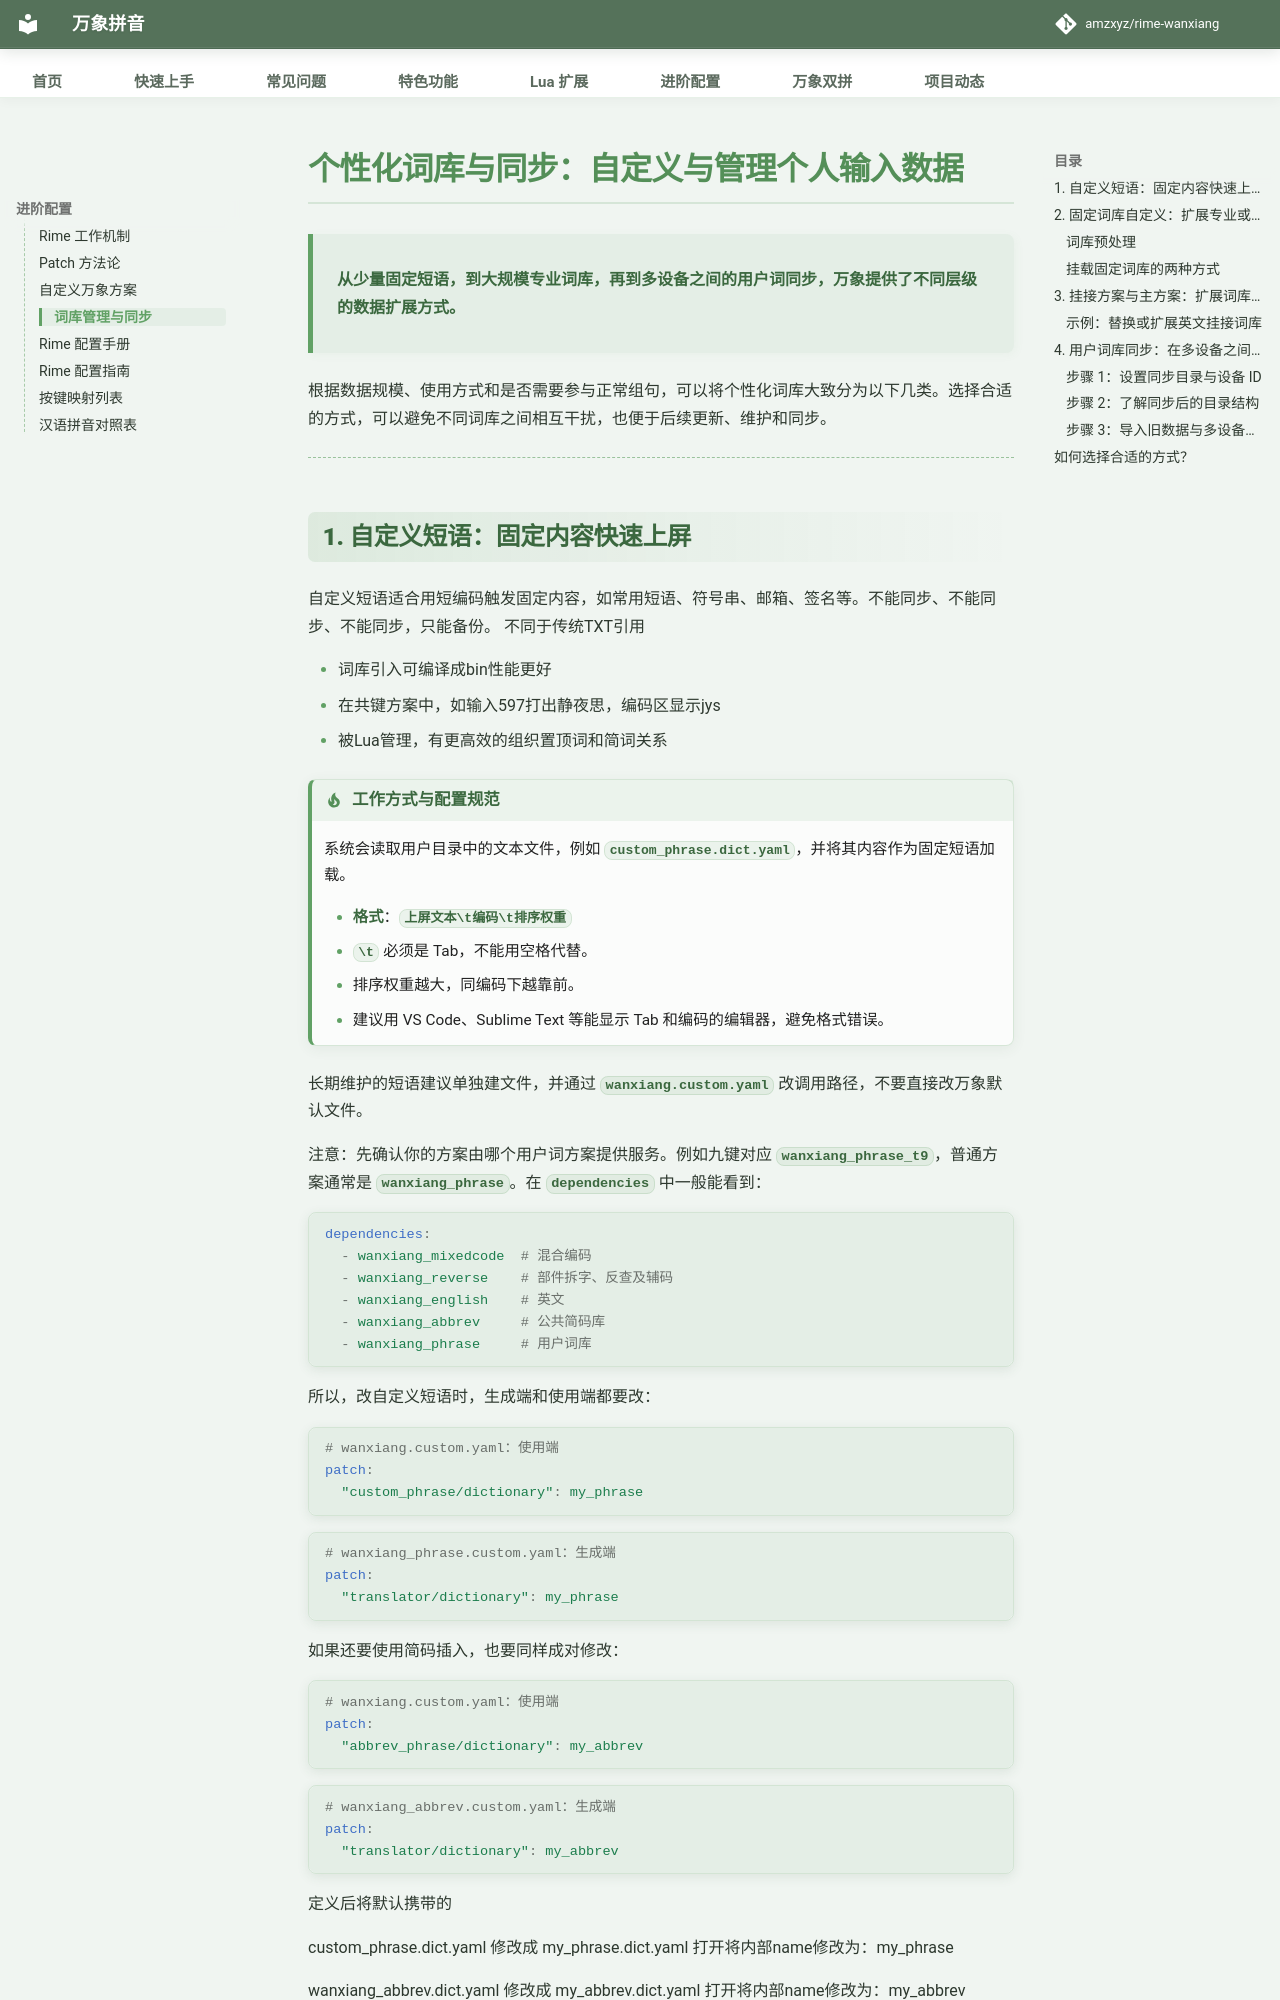

repository: SandyYuR/rime-wanxiang · page: doc/dicts_sync.html · generator: mkdocs

# 个性化词库与同步：自定义与管理个人输入数据

> **从少量固定短语，到大规模专业词库，再到多设备之间的用户词同步，万象提供了不同层级的数据扩展方式。**

根据数据规模、使用方式和是否需要参与正常组句，可以将个性化词库大致分为以下几类。选择合适的方式，可以避免不同词库之间相互干扰，也便于后续更新、维护和同步。

---

## 1. 自定义短语：固定内容快速上屏

自定义短语适合用短编码触发固定内容，如常用短语、符号串、邮箱、签名等。不能同步、不能同步、不能同步，只能备份。
不同于传统TXT引用

- 词库引入可编译成bin性能更好
- 在共键方案中，如输入597打出静夜思，编码区显示jys
- 被Lua管理，有更高效的组织置顶词和简词关系

!!! tip "工作方式与配置规范"
    系统会读取用户目录中的文本文件，例如 `custom_phrase.dict.yaml`，并将其内容作为固定短语加载。

    - **格式**：`上屏文本\t编码\t排序权重`
    - `\t` 必须是 Tab，不能用空格代替。
    - 排序权重越大，同编码下越靠前。
    - 建议用 VS Code、Sublime Text 等能显示 Tab 和编码的编辑器，避免格式错误。


长期维护的短语建议单独建文件，并通过 `wanxiang.custom.yaml` 改调用路径，不要直接改万象默认文件。

注意：先确认你的方案由哪个用户词方案提供服务。例如九键对应 `wanxiang_phrase_t9`，普通方案通常是 `wanxiang_phrase`。在 `dependencies` 中一般能看到：

```yaml
dependencies:
  - wanxiang_mixedcode  # 混合编码
  - wanxiang_reverse    # 部件拆字、反查及辅码
  - wanxiang_english    # 英文
  - wanxiang_abbrev     # 公共简码库
  - wanxiang_phrase     # 用户词库
```

所以，改自定义短语时，生成端和使用端都要改：

```yaml
# wanxiang.custom.yaml：使用端
patch:
  "custom_phrase/dictionary": my_phrase
```

```yaml
# wanxiang_phrase.custom.yaml：生成端
patch:
  "translator/dictionary": my_phrase
```

如果还要使用简码插入，也要同样成对修改：

```yaml
# wanxiang.custom.yaml：使用端
patch:
  "abbrev_phrase/dictionary": my_abbrev
```

```yaml
# wanxiang_phrase.custom.yaml：生成端
patch:
  "translator/dictionary": my_abbrev
```

定义后将默认携带的 

custom_phrase.dict.yaml 修改成 my_phrase.dict.yaml 打开将内部name修改为：my_phrase
